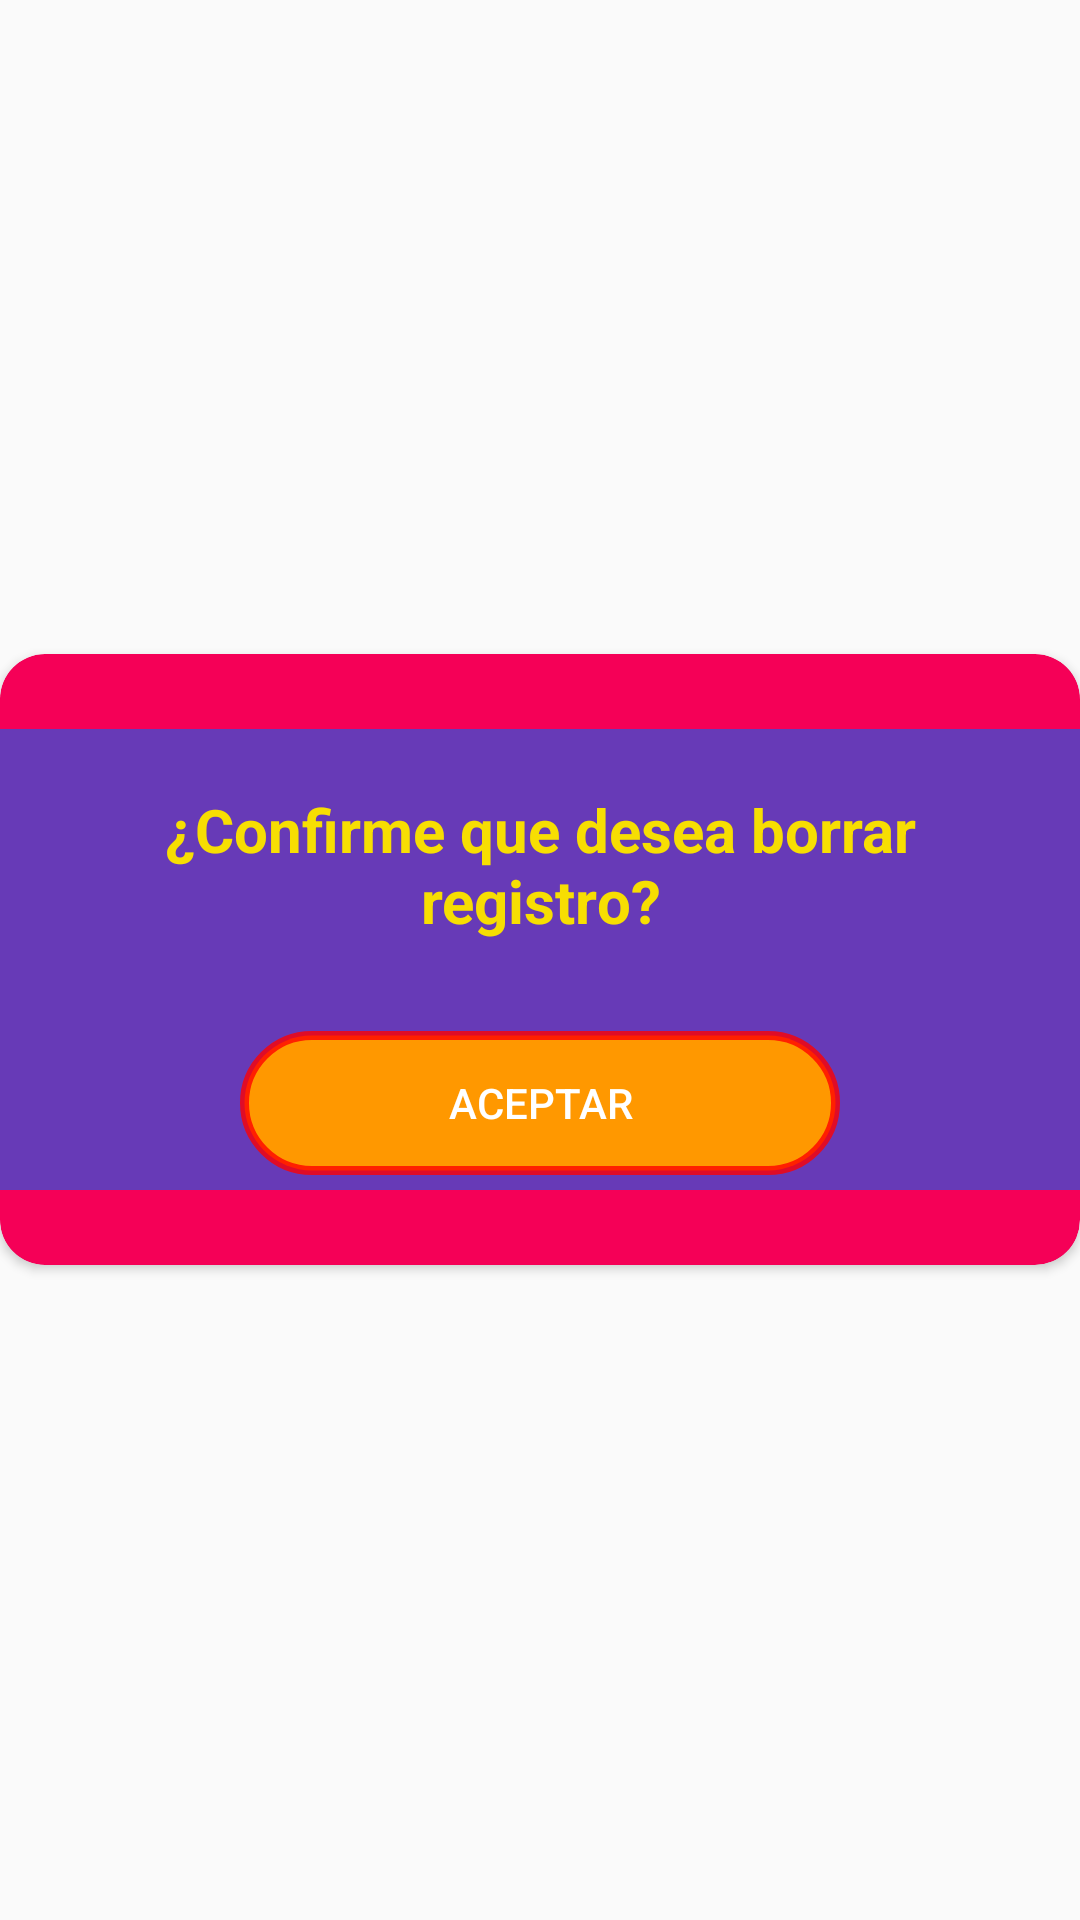

Reconstruct the res/layout file that produces this screen, plus the resources it refers to.
<!-- AndroidManifest.xml: application theme AppTheme.AppBarOverlay -->
<!-- res/layout/confirmcustom.xml -->
<?xml version="1.0" encoding="utf-8"?>
<RelativeLayout xmlns:android="http://schemas.android.com/apk/res/android"
    xmlns:app="http://schemas.android.com/apk/res-auto"
    android:layout_width="match_parent"
    android:layout_height="match_parent"
    android:layout_marginLeft="5dp"
    android:layout_marginRight="5dp"
    android:gravity="center">

    <ImageView
        android:id="@+id/ivClose"
        android:layout_width="wrap_content"
        android:layout_height="wrap_content"
        android:src="@drawable/ic_close"
        android:layout_marginTop="2dp"
        android:layout_marginRight="7dp"
        android:elevation="5dp"
        android:layout_alignParentRight="true"
        />
    
    <androidx.cardview.widget.CardView
        android:layout_width="match_parent"
        android:layout_height="wrap_content"
        app:cardCornerRadius="15dp"
        app:cardBackgroundColor="@color/colorPrimary"
        android:layout_alignParentTop="true"
        android:layout_alignParentLeft="true"
        android:layout_alignParentStart="true">

        
        <LinearLayout
            android:layout_width="match_parent"
            android:layout_height="wrap_content"
            android:orientation="vertical">
            
            <LinearLayout
                android:layout_width="match_parent"
                android:layout_height="wrap_content"
                android:orientation="vertical"
                android:layout_marginTop="25dp"
                android:background="#673AB7"
                android:layout_marginBottom="25dp">
                
                <ImageView
                    android:layout_width="match_parent"
                    android:layout_height="wrap_content"
                    android:layout_marginLeft="20dp"
                    android:layout_marginRight="20dp"
                    android:layout_marginBottom="10dp"
                    android:layout_marginTop="10dp"
                    android:src="@drawable/ic_borrar"
                    />

                <TextView
                    android:layout_width="match_parent"
                    android:layout_height="wrap_content"
                    android:layout_marginLeft="20dp"
                    android:layout_marginRight="20dp"
                    android:layout_marginBottom="10dp"
                    android:textAlignment="center"
                    android:textSize="20sp"
                    android:textStyle="bold"
                    android:textColor="#F7DE02"
                    android:text="¿Confirme que desea borrar registro?"/>

                

                <Button
                    android:id="@+id/btnAccept"
                    android:layout_width="200dp"
                    android:layout_height="wrap_content"
                    android:layout_marginTop="20dp"
                    android:layout_marginBottom="5dp"
                    android:text="Aceptar"
                    android:textColor="#fff"
                    android:background="@drawable/estiloboton"
                    android:layout_gravity="center_horizontal"/>

            </LinearLayout>
        </LinearLayout>
    </androidx.cardview.widget.CardView>


</RelativeLayout>
<!-- resources referenced by this layout -->
<resources>
  <color name="colorPrimary">#F50057</color>
  <!-- drawable estiloboton (drawable) -->
  <?xml version="1.0" encoding="utf-8"?>
  <shape xmlns:android="http://schemas.android.com/apk/res/android"
      android:shape="rectangle">
      <stroke android:width="3dp" android:color="#C9FF0000" />
      <corners android:radius="30dp"  />
      <solid android:color="#FF9800"></solid>
      <size android:height="10dp" ></size>
      
  </shape>
  <style name="AppTheme.AppBarOverlay" />
</resources>
